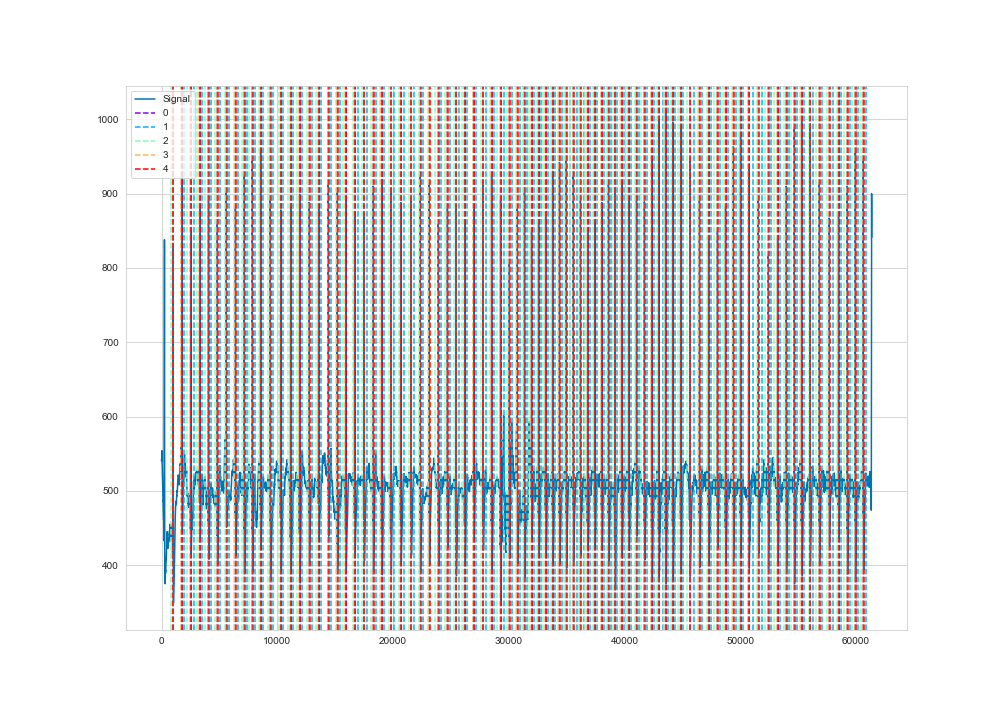

The file beside this chart, header and first rows:
time, ecg
1, 540
2, 541
3, 541
4, 541
5, 542
6, 542
7, 542
8, 543
9, 543
10, 543
11, 543
12, 543
13, 543
14, 542
15, 542
16, 542
17, 543
18, 543
19, 544
20, 544
21, 545
22, 546
23, 547
24, 549
25, 549
26, 550
27, 551
28, 553
29, 554
30, 554
31, 554
32, 554
33, 553
34, 553
35, 552
36, 552
37, 551
38, 551
39, 551
40, 550
41, 550
42, 548
43, 547
44, 547
45, 546
46, 545
47, 545
48, 543
49, 543
50, 543
51, 542
52, 542
53, 540
54, 539
55, 538
56, 537
57, 536
58, 536
59, 534
60, 534
... 61,290 more rows
